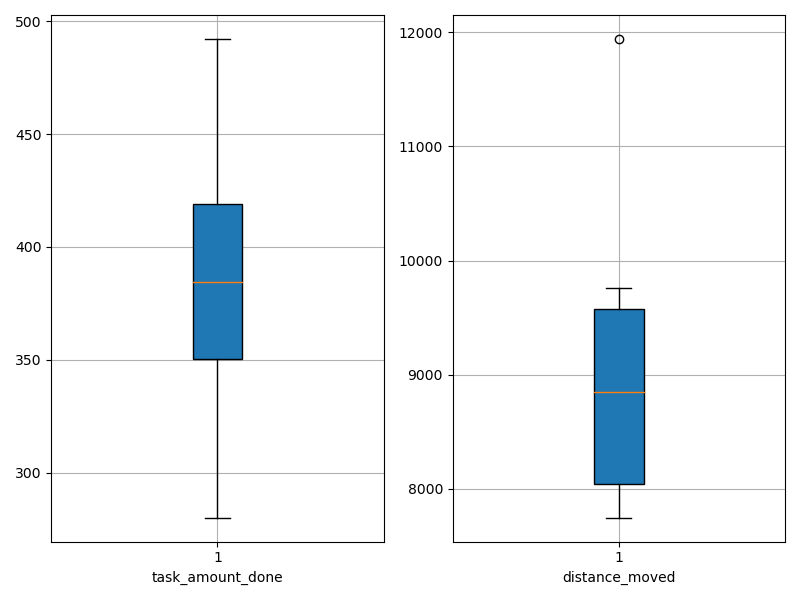

The table this chart was drawn from, first rows:
agent_id, task_amount_done, distance_moved
0, 351.0, 8283
1, 280.0, 7746
2, 492.0, 9653
3, 350.0, 9326
4, 418.0, 11940
5, 280.0, 8531
6, 419.0, 9763
7, 419.0, 9171
8, 351.0, 7874
9, 420.0, 7965
